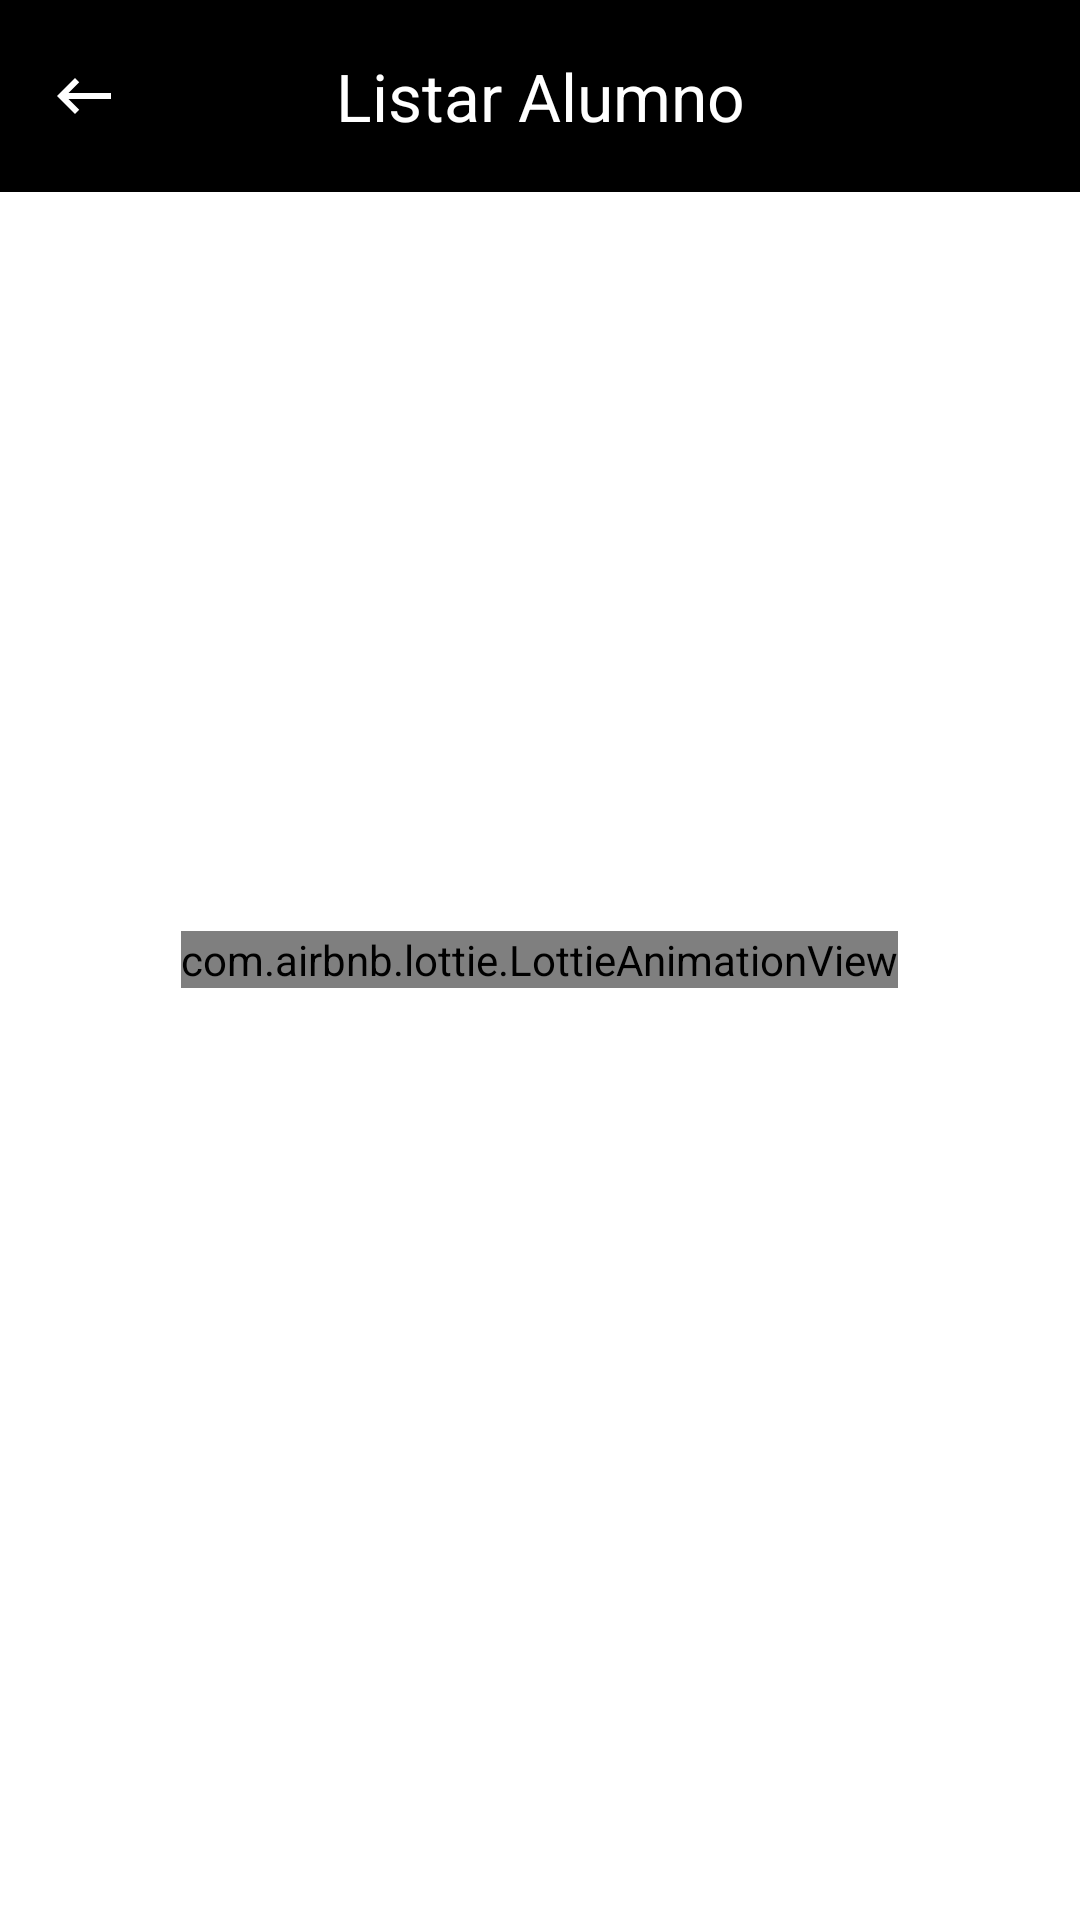

Here is an Android app screen rendered from its layout file. Give the layout XML and the strings, colors and styles it references.
<!-- AndroidManifest.xml: application theme Theme.Gpo7FB16014 -->
<!-- res/layout/activity_listar_alumno.xml -->
<?xml version="1.0" encoding="utf-8"?>
<FrameLayout
    android:id="@+id/layoutMain"
    xmlns:android="http://schemas.android.com/apk/res/android"
    xmlns:app="http://schemas.android.com/apk/res-auto"
    android:layout_width="match_parent"
    android:layout_height="match_parent">
    <androidx.coordinatorlayout.widget.CoordinatorLayout
        android:id="@+id/coordinatorLayoutMain"
        android:layout_width="match_parent"
        android:layout_height="match_parent"
        android:background="@color/white"
        android:clickable="true"
        android:focusable="true"
        android:visibility="visible">

        <com.google.android.material.appbar.AppBarLayout
            android:id="@+id/appBarLayout"
            android:layout_width="match_parent"
            android:layout_height="wrap_content"
            android:background="@color/black"
            android:fitsSystemWindows="true">

            <com.google.android.material.appbar.MaterialToolbar
                android:id="@+id/toolbar"
                android:layout_width="match_parent"
                android:layout_height="wrap_content"
                app:layout_collapseMode="pin"
                app:title="Listar Alumno"
                app:titleCentered="true"
                app:titleTextColor="@color/white"
                app:navigationIcon="@drawable/outline_keyboard_backspace_24"
                app:navigationIconTint="@color/white"/>

        </com.google.android.material.appbar.AppBarLayout>

        <RelativeLayout
            android:layout_width="match_parent"
            android:layout_height="wrap_content"
            app:layout_behavior="@string/appbar_scrolling_view_behavior"
            android:layout_marginBottom="?actionBarSize">

            <androidx.recyclerview.widget.RecyclerView
                android:id="@+id/list"
                android:layout_width="match_parent"
                android:layout_height="wrap_content"/>

        </RelativeLayout>

    </androidx.coordinatorlayout.widget.CoordinatorLayout>

    <RelativeLayout
        android:id="@+id/loading"
        android:layout_width="match_parent"
        android:layout_height="match_parent">
        <com.airbnb.lottie.LottieAnimationView
            android:id="@+id/imgLoading"
            android:layout_width="wrap_content"
            android:layout_height="wrap_content"
            android:layout_centerInParent="true"
            app:lottie_autoPlay="true"
            app:lottie_loop="true"
            app:lottie_rawRes="@raw/loading"/>
    </RelativeLayout>

</FrameLayout>
<!-- resources referenced by this layout -->
<resources>
  <!-- drawable outline_keyboard_backspace_24 (drawable) -->
  <vector android:height="24dp" android:tint="#000000"
      android:viewportHeight="24" android:viewportWidth="24"
      android:width="24dp" xmlns:android="http://schemas.android.com/apk/res/android">
      <path android:fillColor="@android:color/white" android:pathData="M21,11H6.83l3.58,-3.59L9,6l-6,6 6,6 1.41,-1.41L6.83,13H21v-2z"/>
  </vector>
  <style name="Theme.Gpo7FB16014" parent="Base.Theme.Gpo7FB16014" />
  <style name="Base.Theme.Gpo7FB16014" parent="Theme.Material3.DayNight.NoActionBar">
          
           <item name="colorPrimary">@color/black</item>
      </style>
  <!-- not gathered from this repository: default colours our renderer supplied (Android Studio template values) -->
  <color name="black">#FF000000</color>
  <color name="white">#FFFFFFFF</color>
</resources>
